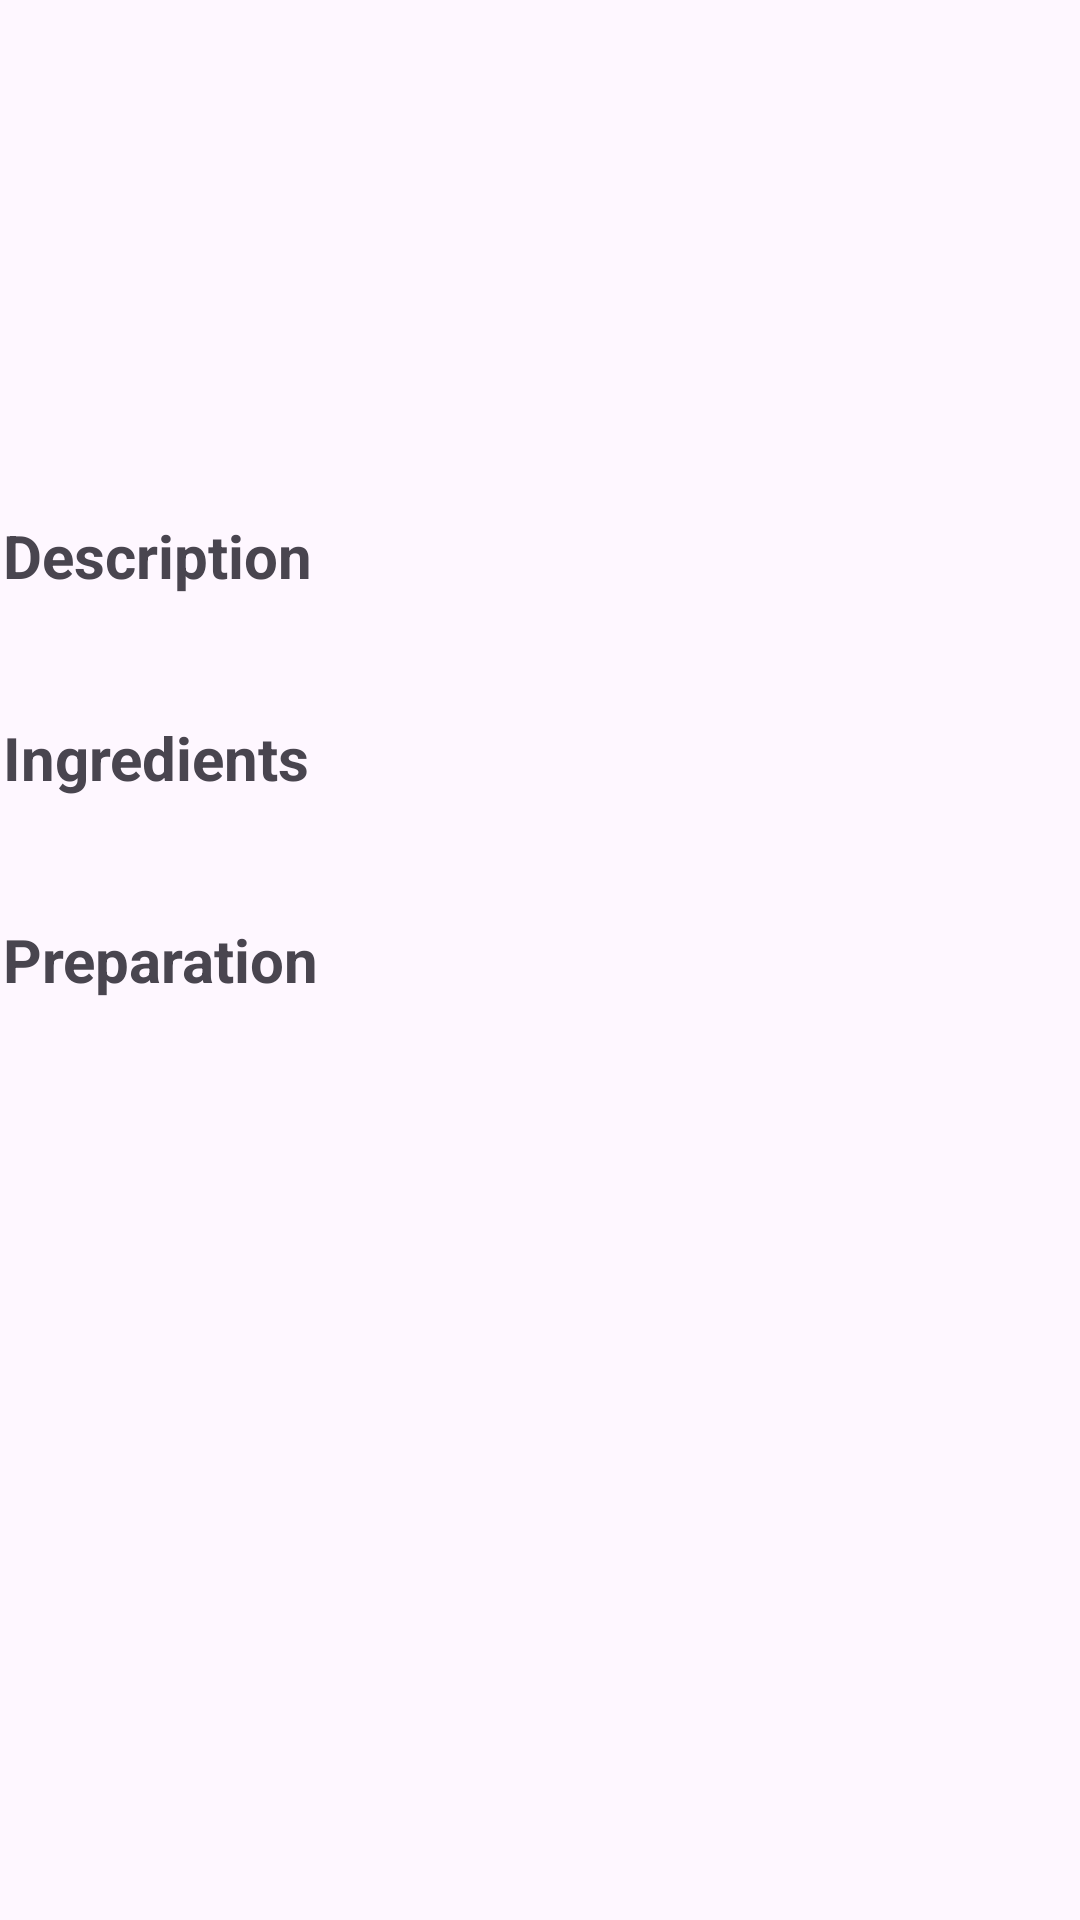

Produce the Android XML layout that renders to this screen, including the resource entries it uses.
<!-- AndroidManifest.xml: application theme Theme.Pizzahub -->
<!-- res/layout/activity_detail.xml -->
<?xml version="1.0" encoding="utf-8"?>
<androidx.constraintlayout.widget.ConstraintLayout xmlns:android="http://schemas.android.com/apk/res/android"
    android:layout_width="match_parent"
    android:id="@+id/main"
    xmlns:app="http://schemas.android.com/apk/res-auto"
    xmlns:tools="http://schemas.android.com/tools"
    android:layout_height="match_parent"
    tools:context=".Detail">
    <ImageView
        android:id="@+id/imageProduit"
        android:layout_width="wrap_content"
        android:layout_height="wrap_content"
        android:layout_marginBottom="10dp"
        app:layout_constraintBottom_toBottomOf="parent"
        app:layout_constraintEnd_toEndOf="parent"
        app:layout_constraintHorizontal_bias="0.498"
        app:layout_constraintStart_toStartOf="parent"
        app:layout_constraintTop_toTopOf="parent"
        app:layout_constraintVertical_bias="0.091"
        tools:srcCompat="@tools:sample/avatars" />

    <TextView
        android:id="@+id/nom"
        android:layout_width="wrap_content"
        android:layout_height="wrap_content"
        android:textStyle="bold"
        android:layout_marginTop="30dp"
        android:textSize="25sp"

        app:layout_constraintBottom_toBottomOf="parent"
        app:layout_constraintEnd_toEndOf="parent"
        app:layout_constraintHorizontal_bias="0.498"
        app:layout_constraintStart_toStartOf="parent"
        app:layout_constraintTop_toTopOf="parent"
        app:layout_constraintVertical_bias="0.308" />

    <ScrollView
        android:layout_width="409dp"
        android:layout_height="475dp"
        android:layout_marginStart="1dp"
        android:layout_marginTop="72dp"
        android:layout_marginEnd="1dp"
        android:layout_marginBottom="1dp"
        app:layout_constraintBottom_toBottomOf="parent"
        app:layout_constraintEnd_toEndOf="parent"
        app:layout_constraintStart_toStartOf="parent"
        app:layout_constraintTop_toBottomOf="@+id/imageProduit">

        <LinearLayout
            android:layout_width="match_parent"
            android:layout_height="wrap_content"
            android:orientation="vertical"
            android:layout_margin="15dp">

            <TextView
                android:id="@+id/desc"
                android:layout_width="wrap_content"
                android:layout_height="wrap_content"
                android:layout_margin="10sp"
                android:text="Description"
                android:textSize="20sp"

                android:textStyle="bold" />

            <TextView
                android:layout_width="wrap_content"
                android:layout_height="wrap_content"
                android:id="@+id/description"
                android:textSize="15sp"
                android:lineSpacingExtra="4dp"
                android:lineSpacingMultiplier="1.2"
                android:justificationMode="inter_word"

                />

            <TextView
                android:layout_width="wrap_content"
                android:layout_height="wrap_content"
                android:id="@+id/ingredientTitre"
                android:textSize="20sp"
                android:textStyle="bold"
                android:layout_margin="10sp"
                android:text="Ingredients"

                />

            <TextView
                android:layout_width="wrap_content"
                android:layout_height="wrap_content"
                android:id="@+id/ingredient"
                android:textSize="15sp"
                android:lineSpacingExtra="4dp"
                android:lineSpacingMultiplier="1.2"
                android:justificationMode="inter_word"

                />

            <TextView
                android:layout_width="wrap_content"
                android:layout_height="wrap_content"
                android:id="@+id/preparationTitre"
                android:textSize="20sp"
                android:textStyle="bold"
                android:layout_margin="10sp"
                android:text="Preparation"

                />

            <TextView
                android:layout_width="wrap_content"
                android:layout_height="wrap_content"
                android:id="@+id/preparation"
                android:textSize="15sp"
                android:lineSpacingExtra="4dp"
                android:lineSpacingMultiplier="1.2"
                android:justificationMode="inter_word"

                />
        </LinearLayout>
    </ScrollView>

</androidx.constraintlayout.widget.ConstraintLayout>
<!-- resources referenced by this layout -->
<resources>
  <style name="Theme.Pizzahub" parent="Base.Theme.Pizzahub" />
  <style name="Base.Theme.Pizzahub" parent="Theme.Material3.DayNight.NoActionBar">
          
          
      </style>
</resources>
